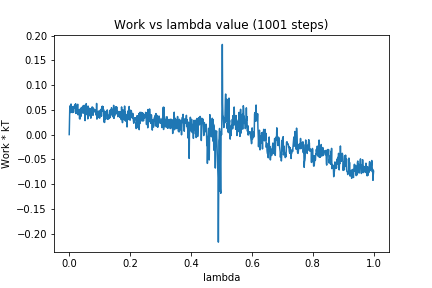

The data file committed next to this chart (first rows):
0, 0.0
1, 0.02987
2, 0.05777
3, 0.04434
4, 0.04569
5, 0.04668
6, 0.06177
7, 0.0462
8, 0.04837
9, 0.05518
10, 0.04442
11, 0.05238
12, 0.05583
13, 0.05675
14, 0.04481
15, 0.05092
16, 0.05577
17, 0.05306
18, 0.05976
19, 0.05621
20, 0.05473
21, 0.06223
22, 0.04267
23, 0.05795
24, 0.05815
25, 0.05724
26, 0.04313
27, 0.05919
28, 0.06118
29, 0.03987
30, 0.04556
31, 0.04839
32, 0.05031
33, 0.0487
34, 0.03197
35, 0.04047
36, 0.03165
37, 0.05223
38, 0.03639
39, 0.05141
40, 0.05484
41, 0.05364
42, 0.04338
43, 0.04706
44, 0.04453
45, 0.05428
46, 0.05826
47, 0.04955
48, 0.04315
49, 0.05907
50, 0.04728
51, 0.05258
52, 0.02821
53, 0.03998
54, 0.05314
55, 0.04621
56, 0.06251
57, 0.04366
58, 0.05309
59, 0.03995
60, 0.05604
... 940 more rows
